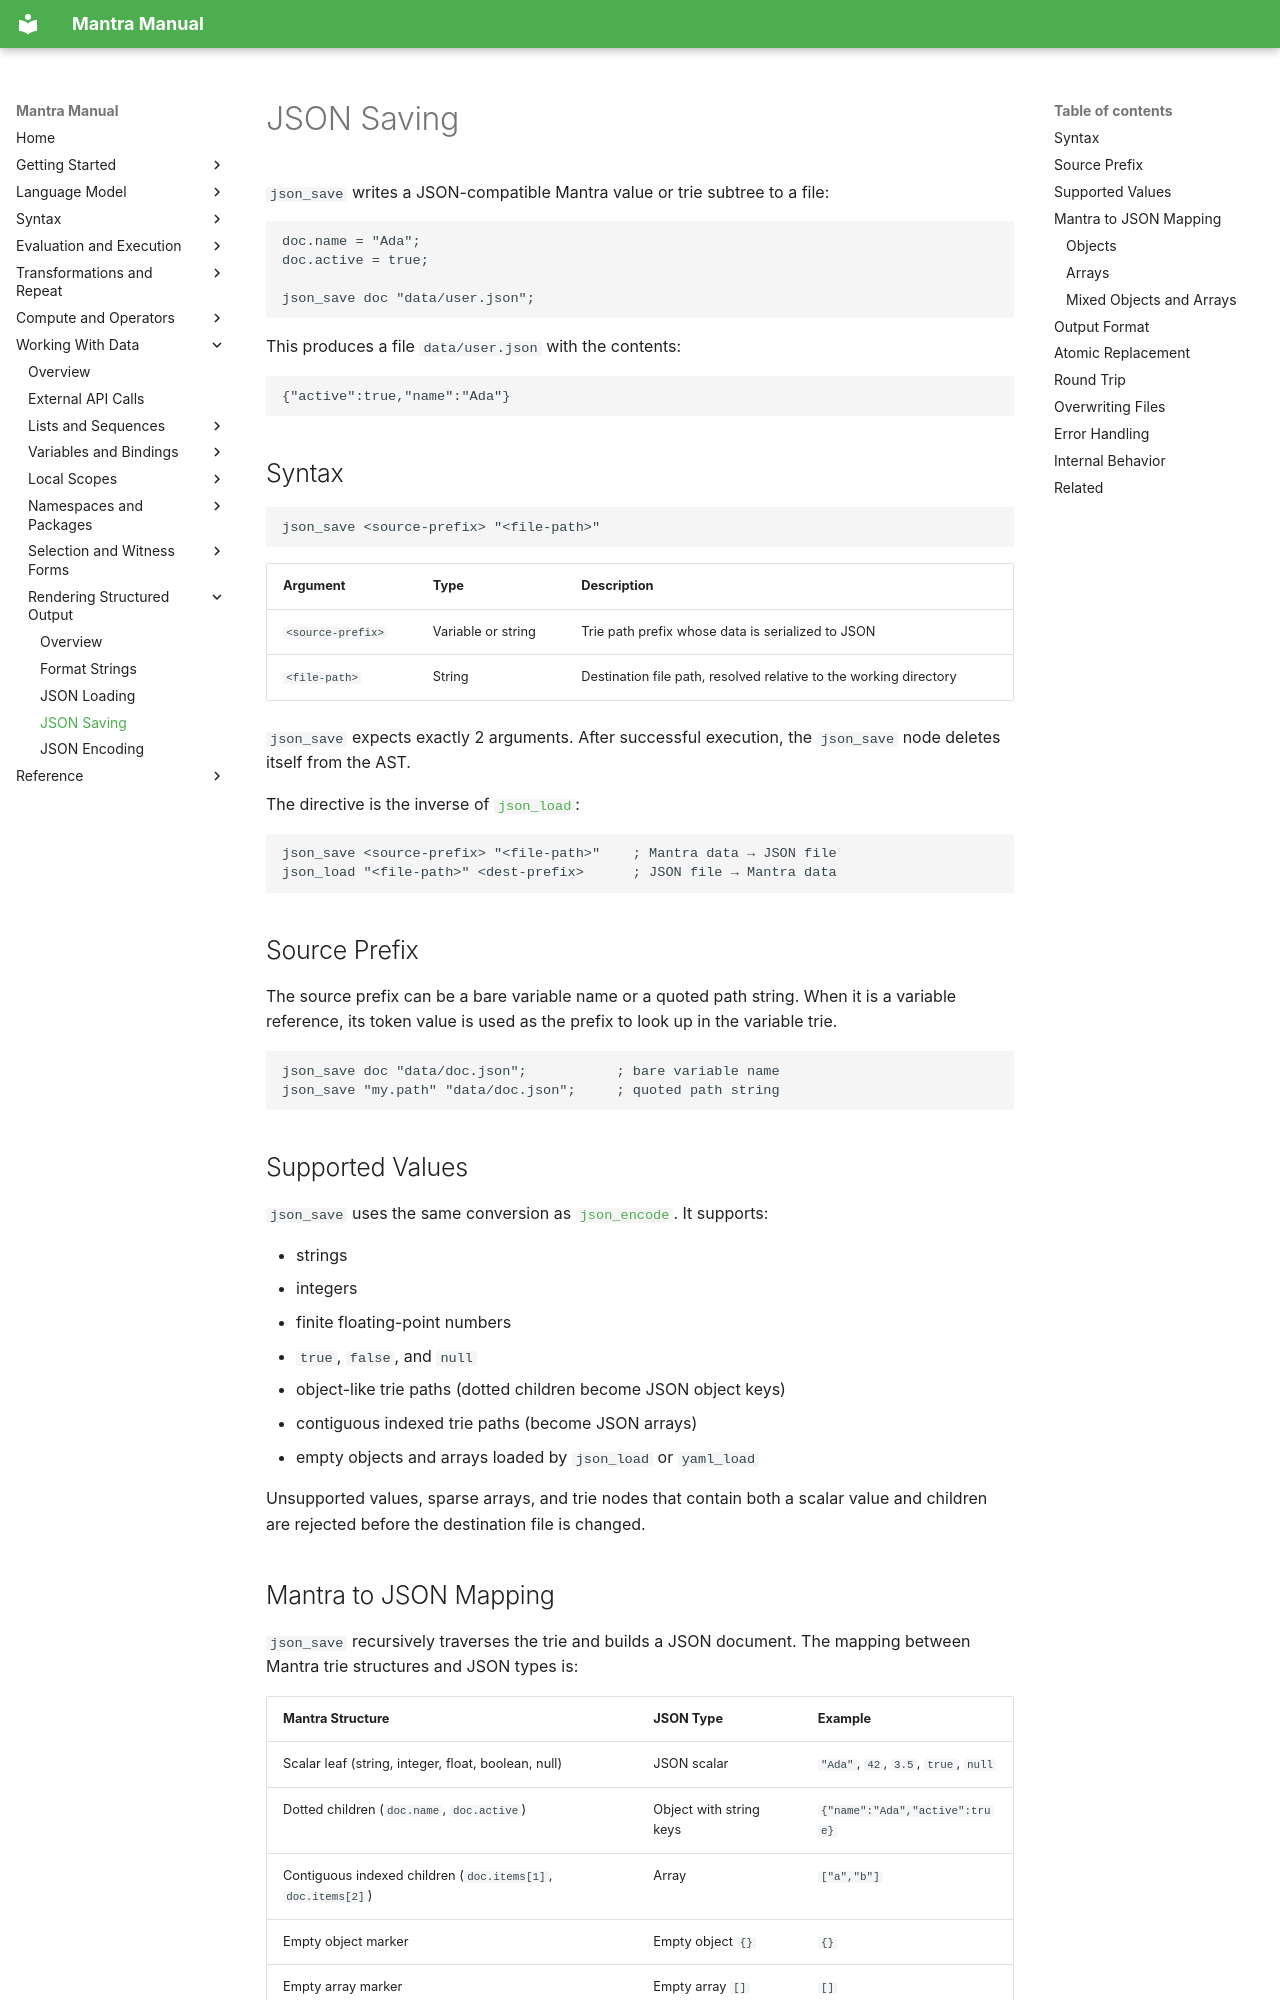

repository: longknot/mantra · page: data/rendering-structured-output/json-saving/index.html · generator: mkdocs

# JSON Saving

`json_save` writes a JSON-compatible Mantra value or trie subtree to a file:

```mantra
doc.name = "Ada";
doc.active = true;

json_save doc "data/user.json";
```

This produces a file `data/user.json` with the contents:

```json
{"active":true,"name":"Ada"}
```

## Syntax

```
json_save <source-prefix> "<file-path>"
```

| Argument | Type | Description |
|---|---|---|
| `<source-prefix>` | Variable or string | Trie path prefix whose data is serialized to JSON |
| `<file-path>` | String | Destination file path, resolved relative to the working directory |

`json_save` expects exactly 2 arguments. After successful execution, the
`json_save` node deletes itself from the AST.

The directive is the inverse of [`json_load`](json-loading.md):

```
json_save <source-prefix> "<file-path>"    ; Mantra data → JSON file
json_load "<file-path>" <dest-prefix>      ; JSON file → Mantra data
```

## Source Prefix

The source prefix can be a bare variable name or a quoted path string. When
it is a variable reference, its token value is used as the prefix to look
up in the variable trie.

```mantra
json_save doc "data/doc.json";           ; bare variable name
json_save "my.path" "data/doc.json";     ; quoted path string
```

## Supported Values

`json_save` uses the same conversion as [`json_encode`](json-encoding.md). It
supports:

- strings
- integers
- finite floating-point numbers
- `true`, `false`, and `null`
- object-like trie paths (dotted children become JSON object keys)
- contiguous indexed trie paths (become JSON arrays)
- empty objects and arrays loaded by `json_load` or `yaml_load`

Unsupported values, sparse arrays, and trie nodes that contain both a scalar
value and children are rejected before the destination file is changed.

## Mantra to JSON Mapping

`json_save` recursively traverses the trie and builds a JSON document. The
mapping between Mantra trie structures and JSON types is:

| Mantra Structure | JSON Type | Example |
|---|---|---|
| Scalar leaf (string, integer, float, boolean, null) | JSON scalar | `"Ada"`, `42`, `3.5`, `true`, `null` |
| Dotted children (`doc.name`, `doc.active`) | Object with string keys | `{"name":"Ada","active":true}` |
| Contiguous indexed children (`doc.items[1]`, `doc.items[2]`) | Array | `["a","b"]` |
| Empty object marker | Empty object `{}` | `{}` |
| Empty array marker | Empty array `[]` | `[]` |
